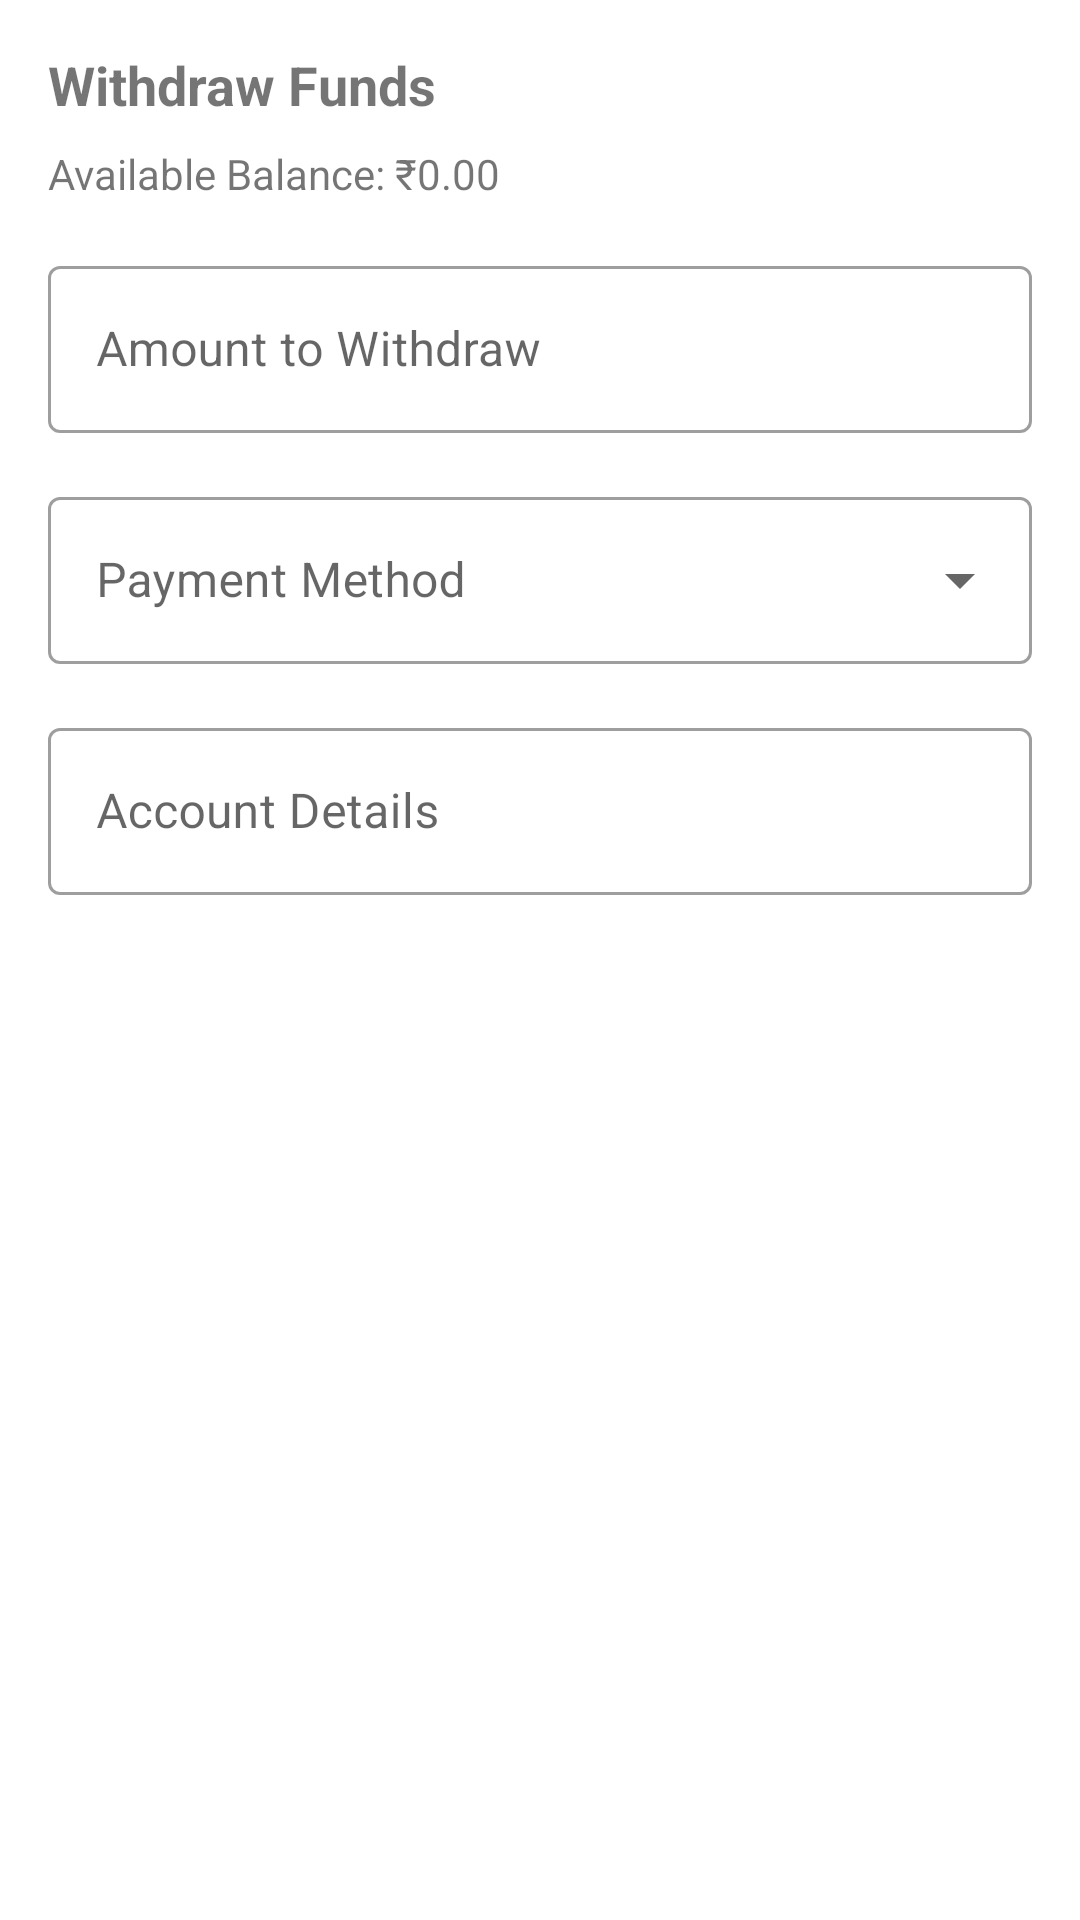

The Android layout XML behind this screen, and the referenced resources:
<!-- AndroidManifest.xml: application theme SplashTheme -->
<!-- res/layout/dialog_withdraw.xml -->
<?xml version="1.0" encoding="utf-8"?>
<LinearLayout xmlns:android="http://schemas.android.com/apk/res/android"
    android:layout_width="match_parent"
    android:layout_height="wrap_content"
    android:orientation="vertical"
    android:padding="16dp">

    <TextView
        android:layout_width="wrap_content"
        android:layout_height="wrap_content"
        android:text="Withdraw Funds"
        android:textSize="18sp"
        android:textStyle="bold" />

    <TextView
        android:id="@+id/availableBalanceTextView"
        android:layout_width="wrap_content"
        android:layout_height="wrap_content"
        android:layout_marginTop="8dp"
        android:text="Available Balance: ₹0.00"
        android:textSize="14sp" />

    <com.google.android.material.textfield.TextInputLayout
        style="@style/Widget.MaterialComponents.TextInputLayout.OutlinedBox"
        android:layout_width="match_parent"
        android:layout_height="wrap_content"
        android:layout_marginTop="16dp"
        android:hint="Amount to Withdraw">

        <com.google.android.material.textfield.TextInputEditText
            android:id="@+id/withdrawAmountEditText"
            android:layout_width="match_parent"
            android:layout_height="wrap_content"
            android:inputType="numberDecimal" />
    </com.google.android.material.textfield.TextInputLayout>

    <com.google.android.material.textfield.TextInputLayout
        style="@style/Widget.MaterialComponents.TextInputLayout.OutlinedBox.ExposedDropdownMenu"
        android:layout_width="match_parent"
        android:layout_height="wrap_content"
        android:layout_marginTop="16dp"
        android:hint="Payment Method">

        <AutoCompleteTextView
            android:id="@+id/paymentMethodDropdown"
            android:layout_width="match_parent"
            android:layout_height="wrap_content"
            android:inputType="none" />
    </com.google.android.material.textfield.TextInputLayout>

    <com.google.android.material.textfield.TextInputLayout
        style="@style/Widget.MaterialComponents.TextInputLayout.OutlinedBox"
        android:layout_width="match_parent"
        android:layout_height="wrap_content"
        android:layout_marginTop="16dp"
        android:hint="Account Details">

        <com.google.android.material.textfield.TextInputEditText
            android:id="@+id/accountDetailsEditText"
            android:layout_width="match_parent"
            android:layout_height="wrap_content"
            android:inputType="text" />
    </com.google.android.material.textfield.TextInputLayout>

</LinearLayout>
<!-- resources referenced by this layout -->
<resources>
  <style name="SplashTheme" parent="AppTheme">
          <item name="android:windowBackground">@drawable/splash_background</item>
      </style>
  <style name="AppTheme" parent="Theme.MaterialComponents.Light.NoActionBar">
          
          <item name="colorPrimary">@color/colorPrimary</item>
          <item name="colorPrimaryDark">@color/colorPrimaryDark</item>
          <item name="colorAccent">@color/colorAccent</item>
      </style>
  <color name="colorPrimary">#000000</color>
  <color name="colorPrimaryDark">#121212</color>
  <color name="colorAccent">#1C1C1E</color>
</resources>
